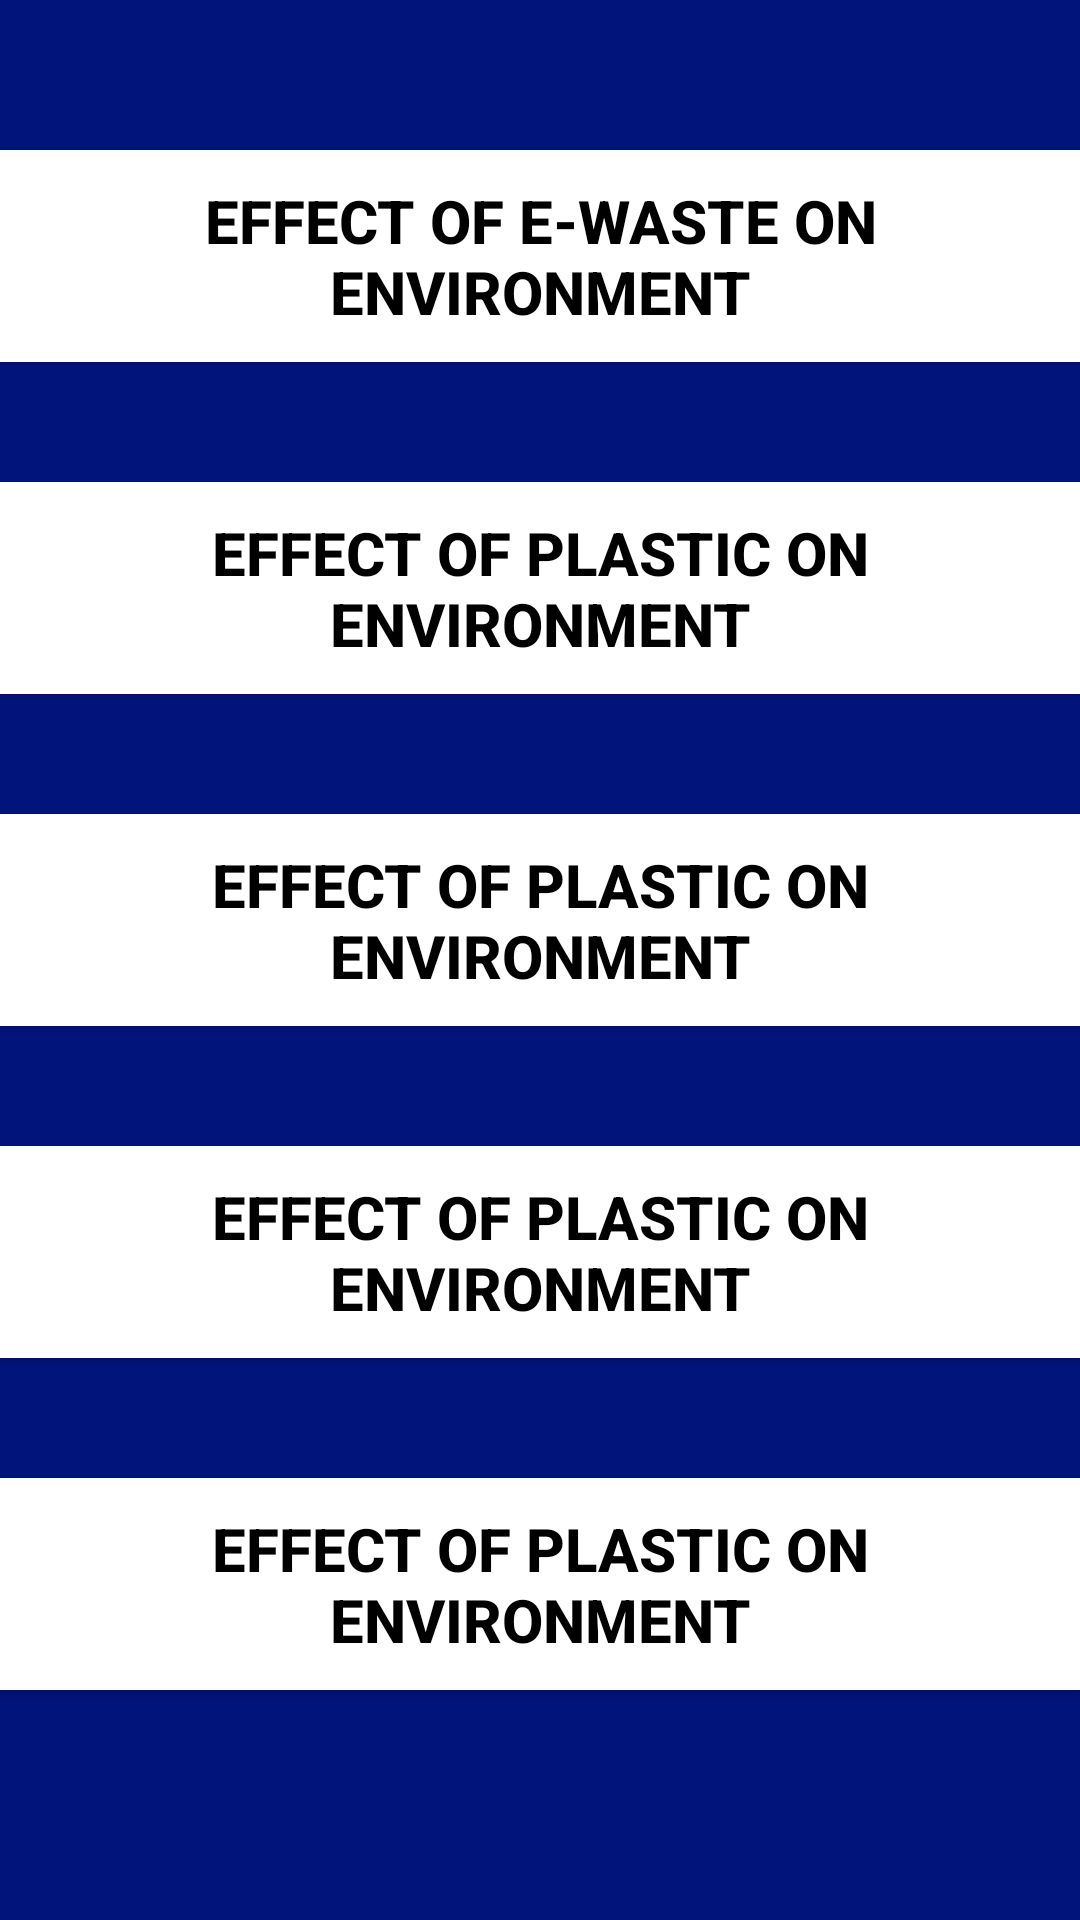

Produce the Android XML layout that renders to this screen, including the resource entries it uses.
<!-- AndroidManifest.xml: application theme Theme.GarbageCollacter -->
<!-- res/layout/fragment_averness.xml -->
<?xml version="1.0" encoding="utf-8"?>
<LinearLayout xmlns:android="http://schemas.android.com/apk/res/android"
    xmlns:tools="http://schemas.android.com/tools"
    android:layout_width="match_parent"
    android:layout_height="match_parent"
    android:background="@color/lavender"
    android:orientation="vertical"
    tools:context=".AwarenessFragment">
    <Button
        android:layout_width="match_parent"
        android:layout_height="wrap_content"
        android:text="Effect of E-Waste on Environment"
        android:id="@+id/button1"
        android:textStyle="bold"
        android:textColor="@color/black"
        android:textAlignment="center"
        android:textSize="20sp"
        android:padding="10dp"
        android:background="@color/white"
        android:layout_marginTop="50dp"
        android:layout_marginBottom="20dp"/>
    <Button
        android:layout_width="match_parent"
        android:layout_height="wrap_content"
        android:text="Effect of Plastic on Environment"
        android:id="@+id/button2"
        android:textStyle="bold"
        android:textColor="@color/black"
        android:textAlignment="center"
        android:textSize="20sp"
        android:padding="10dp"
        android:background="@color/white"
        android:layout_marginTop="20dp"
        android:layout_marginBottom="20dp"/>
    <Button
        android:layout_width="match_parent"
        android:layout_height="wrap_content"
        android:text="Effect of Plastic on Environment"
        android:id="@+id/button3"
        android:textStyle="bold"
        android:textColor="@color/black"
        android:textAlignment="center"
        android:textSize="20sp"
        android:padding="10dp"
        android:background="@color/white"
        android:layout_marginTop="20dp"
        android:layout_marginBottom="20dp"/>
    <Button
        android:layout_width="match_parent"
        android:layout_height="wrap_content"
        android:text="Effect of Plastic on Environment"
        android:id="@+id/button4"
        android:textStyle="bold"
        android:textColor="@color/black"
        android:textAlignment="center"
        android:textSize="20sp"
        android:padding="10dp"
        android:background="@color/white"
        android:layout_marginTop="20dp"
        android:layout_marginBottom="20dp"/>
    <Button
        android:layout_width="match_parent"
        android:layout_height="wrap_content"
        android:text="Effect of Plastic on Environment"
        android:id="@+id/button5"
        android:textStyle="bold"
        android:textColor="@color/black"
        android:textAlignment="center"
        android:textSize="20sp"
        android:padding="10dp"
        android:background="@color/white"
        android:layout_marginTop="20dp"
        android:layout_marginBottom="20dp"/>




</LinearLayout>
<!-- resources referenced by this layout -->
<resources>
  <color name="black">#FF000000</color>
  <color name="lavender">#01147C</color>
  <color name="white">#FFFFFFFF</color>
  <style name="Theme.GarbageCollacter" parent="Theme.MaterialComponents.DayNight.NoActionBar">
          
          <item name="colorPrimary">@color/white</item>
          <item name="colorPrimaryVariant">@color/lavender</item>
          <item name="colorOnPrimary">@color/white</item>
          
          <item name="colorSecondary">@color/teal_200</item>
          <item name="colorSecondaryVariant">@color/teal_700</item>
          <item name="colorOnSecondary">@color/black</item>
          
          <item name="android:statusBarColor">?attr/colorPrimaryVariant</item>
          
      </style>
  <color name="teal_200">#FF03DAC5</color>
  <color name="teal_700">#FF018786</color>
</resources>
